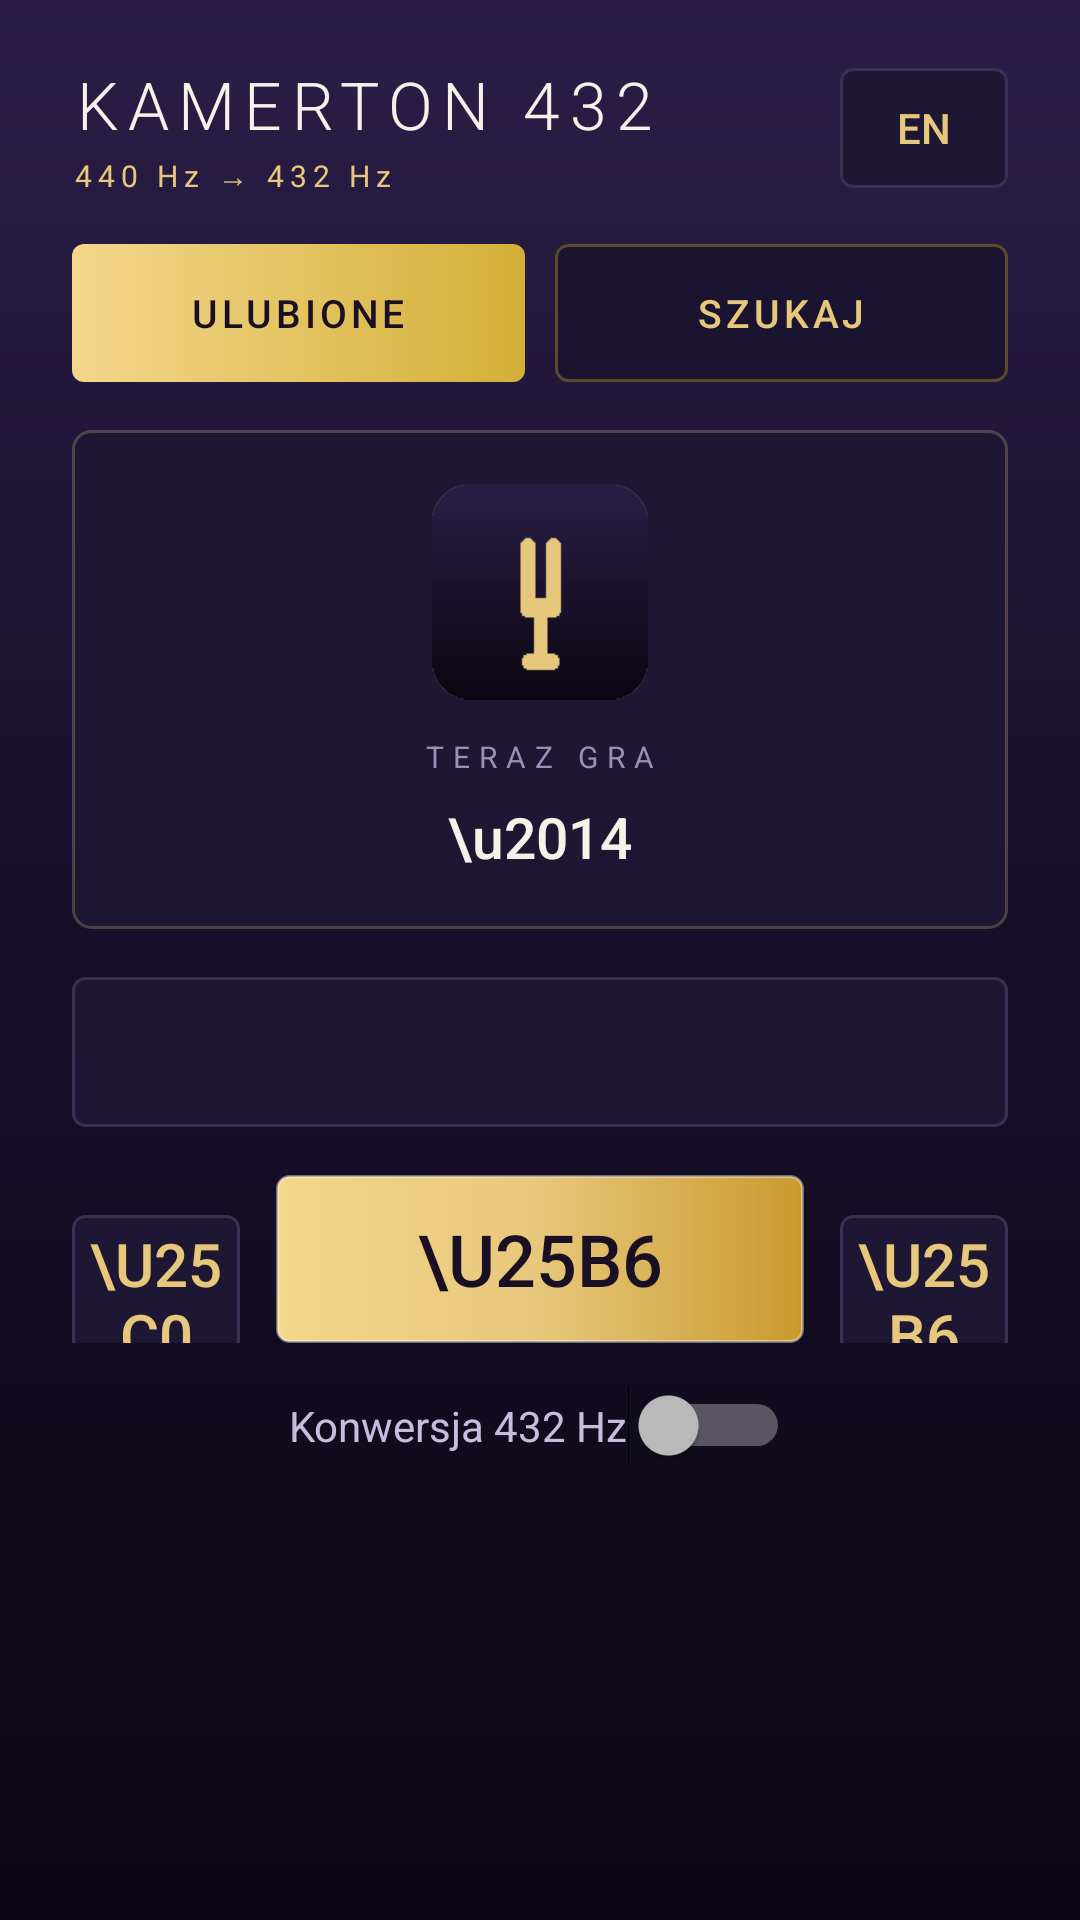

This screen was rendered from an Android layout file. Write that file and the resources it references.
<!-- AndroidManifest.xml: application theme Theme.Tuner432 -->
<!-- res/layout/activity_main.xml -->
<?xml version="1.0" encoding="utf-8"?>
<LinearLayout xmlns:android="http://schemas.android.com/apk/res/android"
    android:layout_width="match_parent"
    android:layout_height="match_parent"
    android:orientation="vertical"
    android:paddingStart="24dp"
    android:paddingEnd="24dp"
    android:paddingTop="20dp"
    android:paddingBottom="14dp">

    
    <LinearLayout
        android:layout_width="match_parent"
        android:layout_height="wrap_content"
        android:orientation="horizontal"
        android:gravity="center_vertical"
        android:layout_marginBottom="16dp">

        <LinearLayout
            android:layout_width="0dp"
            android:layout_height="wrap_content"
            android:layout_weight="1"
            android:orientation="vertical">

            <TextView
                android:layout_width="wrap_content"
                android:layout_height="wrap_content"
                android:text="KAMERTON 432"
                android:textColor="#F7F2E7"
                android:textSize="22sp"
                android:fontFamily="sans-serif-light"
                android:letterSpacing="0.14" />

            <TextView
                android:layout_width="wrap_content"
                android:layout_height="wrap_content"
                android:text="@string/subtitle"
                android:textColor="#E7C77B"
                android:textSize="10sp"
                android:letterSpacing="0.2"
                android:layout_marginTop="2dp" />
        </LinearLayout>

        <Button
            android:id="@+id/langButton"
            android:layout_width="wrap_content"
            android:layout_height="40dp"
            android:minWidth="56dp"
            android:text="EN"
            android:textColor="#E7C77B"
            android:textSize="14sp"
            android:background="@drawable/field_bg"
            android:stateListAnimator="@null"
            android:paddingStart="14dp"
            android:paddingEnd="14dp" />
    </LinearLayout>

    
    <LinearLayout
        android:layout_width="match_parent"
        android:layout_height="wrap_content"
        android:orientation="horizontal"
        android:layout_marginBottom="16dp">

        <Button
            android:id="@+id/modeFavorites"
            android:layout_width="0dp"
            android:layout_height="46dp"
            android:layout_weight="1"
            android:text="@string/tab_favorites"
            android:textColor="#1A1024"
            android:textSize="13sp"
            android:letterSpacing="0.1"
            android:background="@drawable/pill_active"
            android:stateListAnimator="@null"
            android:layout_marginEnd="10dp" />

        <Button
            android:id="@+id/modeSearch"
            android:layout_width="0dp"
            android:layout_height="46dp"
            android:layout_weight="1"
            android:text="@string/tab_search"
            android:textColor="#E7C77B"
            android:textSize="13sp"
            android:letterSpacing="0.1"
            android:background="@drawable/pill_inactive"
            android:stateListAnimator="@null" />
    </LinearLayout>

    
    <LinearLayout
        android:id="@+id/favoritesSection"
        android:layout_width="match_parent"
        android:layout_height="0dp"
        android:layout_weight="1"
        android:orientation="vertical"
        android:gravity="center_horizontal">

        <LinearLayout
            android:layout_width="match_parent"
            android:layout_height="wrap_content"
            android:orientation="vertical"
            android:gravity="center"
            android:background="@drawable/card_bg"
            android:padding="18dp"
            android:layout_marginBottom="16dp">

            <ImageView
                android:id="@+id/nowArt"
                android:layout_width="72dp"
                android:layout_height="72dp"
                android:scaleType="centerCrop"
                android:background="@drawable/art_bg"
                android:src="@mipmap/ic_launcher"
                android:layout_marginBottom="12dp" />

            <TextView
                android:layout_width="wrap_content"
                android:layout_height="wrap_content"
                android:text="@string/now_playing"
                android:textColor="#9A8FB8"
                android:textSize="10sp"
                android:letterSpacing="0.3"
                android:layout_marginBottom="7dp" />

            <TextView
                android:id="@+id/nowPlaying"
                android:layout_width="match_parent"
                android:layout_height="wrap_content"
                android:text="\u2014"
                android:textColor="#F7F2E7"
                android:textSize="19sp"
                android:fontFamily="sans-serif-medium"
                android:gravity="center"
                android:maxLines="2"
                android:ellipsize="end" />

            <TextView
                android:id="@+id/nowStation"
                android:layout_width="match_parent"
                android:layout_height="wrap_content"
                android:textColor="#E7C77B"
                android:textSize="12sp"
                android:gravity="center"
                android:maxLines="1"
                android:ellipsize="end"
                android:layout_marginTop="5dp"
                android:visibility="gone" />
        </LinearLayout>

        <Spinner
            android:id="@+id/stationSpinner"
            android:layout_width="match_parent"
            android:layout_height="50dp"
            android:background="@drawable/field_bg"
            android:popupBackground="@android:color/white"
            android:layout_marginBottom="16dp" />

        <LinearLayout
            android:layout_width="match_parent"
            android:layout_height="wrap_content"
            android:orientation="horizontal"
            android:layout_marginBottom="14dp">

            <Button
                android:id="@+id/prevButton"
                android:layout_width="56dp"
                android:layout_height="56dp"
                android:text="\u25C0"
                android:textColor="#E7C77B"
                android:textSize="20sp"
                android:background="@drawable/field_bg"
                android:stateListAnimator="@null" />

            <Button
                android:id="@+id/playButton"
                android:layout_width="0dp"
                android:layout_height="56dp"
                android:layout_weight="1"
                android:text="\u25B6"
                android:textColor="#1A1024"
                android:textSize="24sp"
                android:background="@drawable/btn_play"
                android:stateListAnimator="@null"
                android:elevation="8dp"
                android:layout_marginStart="12dp"
                android:layout_marginEnd="12dp" />

            <Button
                android:id="@+id/nextButton"
                android:layout_width="56dp"
                android:layout_height="56dp"
                android:text="\u25B6"
                android:textColor="#E7C77B"
                android:textSize="20sp"
                android:background="@drawable/field_bg"
                android:stateListAnimator="@null" />
        </LinearLayout>

        <Switch
            android:id="@+id/switch432"
            android:layout_width="wrap_content"
            android:layout_height="wrap_content"
            android:text="@string/convert_432"
            android:textColor="#C7BEDD"
            android:textSize="14sp"
            android:layout_marginBottom="10dp" />

        <TextView
            android:id="@+id/status"
            android:layout_width="wrap_content"
            android:layout_height="wrap_content"
            android:textColor="#9A8FB8"
            android:textSize="12sp"
            android:gravity="center" />
    </LinearLayout>

    
    <LinearLayout
        android:id="@+id/searchSection"
        android:layout_width="match_parent"
        android:layout_height="0dp"
        android:layout_weight="1"
        android:orientation="vertical"
        android:visibility="gone">

        <LinearLayout
            android:layout_width="match_parent"
            android:layout_height="wrap_content"
            android:orientation="horizontal"
            android:layout_marginBottom="12dp">

            <EditText
                android:id="@+id/searchInput"
                android:layout_width="0dp"
                android:layout_height="50dp"
                android:layout_weight="1"
                android:hint="@string/search_hint"
                android:textColor="#F7F2E7"
                android:textColorHint="#9A8FB8"
                android:textSize="15sp"
                android:background="@drawable/field_bg"
                android:paddingStart="14dp"
                android:paddingEnd="14dp"
                android:inputType="text"
                android:imeOptions="actionSearch"
                android:maxLines="1"
                android:layout_marginEnd="10dp" />

            <Button
                android:id="@+id/searchButton"
                android:layout_width="wrap_content"
                android:layout_height="50dp"
                android:text="@string/search_button"
                android:textColor="#1A1024"
                android:textAllCaps="false"
                android:textSize="14sp"
                android:background="@drawable/pill_active"
                android:stateListAnimator="@null"
                android:paddingStart="18dp"
                android:paddingEnd="18dp" />
        </LinearLayout>

        <TextView
            android:id="@+id/searchStatus"
            android:layout_width="match_parent"
            android:layout_height="wrap_content"
            android:text="@string/status_search"
            android:textColor="#9A8FB8"
            android:textSize="12sp"
            android:layout_marginBottom="8dp" />

        <ListView
            android:id="@+id/resultsList"
            android:layout_width="match_parent"
            android:layout_height="0dp"
            android:layout_weight="1"
            android:divider="#2A2240"
            android:dividerHeight="1dp"
            android:cacheColorHint="@android:color/transparent" />

        <TextView
            android:id="@+id/addToDb"
            android:layout_width="match_parent"
            android:layout_height="wrap_content"
            android:text="@string/add_to_db"
            android:textColor="#E7C77B"
            android:textSize="12sp"
            android:gravity="center"
            android:paddingTop="12dp"
            android:paddingBottom="6dp"
            android:background="?android:attr/selectableItemBackground" />
    </LinearLayout>

</LinearLayout>
<!-- resources referenced by this layout -->
<resources>
  <!-- drawable art_bg (drawable) -->
  <?xml version="1.0" encoding="utf-8"?>
  <shape xmlns:android="http://schemas.android.com/apk/res/android" android:shape="rectangle">
      <corners android:radius="12dp" />
      <solid android:color="#2A2240" />
      <stroke android:width="1dp" android:color="#40E7C77B" />
  </shape>
  <!-- drawable btn_play (drawable) -->
  <?xml version="1.0" encoding="utf-8"?>
  <shape xmlns:android="http://schemas.android.com/apk/res/android" android:shape="rectangle">
      <corners android:radius="4dp" />
      <gradient android:type="linear" android:angle="0"
          android:startColor="#F4D78C" android:centerColor="#E7C77B" android:endColor="#C99A2E" />
      <stroke android:width="1dp" android:color="#66FFFFFF" />
  </shape>
  <!-- drawable card_bg (drawable) -->
  <?xml version="1.0" encoding="utf-8"?>
  <shape xmlns:android="http://schemas.android.com/apk/res/android" android:shape="rectangle">
      <corners android:radius="6dp" />
      <solid android:color="#1E1733" />
      <stroke android:width="1dp" android:color="#40E7C77B" />
  </shape>
  <!-- drawable field_bg (drawable) -->
  <?xml version="1.0" encoding="utf-8"?>
  <shape xmlns:android="http://schemas.android.com/apk/res/android" android:shape="rectangle">
      <corners android:radius="4dp" />
      <solid android:color="#1E1733" />
      <stroke android:width="1dp" android:color="#3A2F55" />
  </shape>
  <!-- drawable pill_active (drawable) -->
  <?xml version="1.0" encoding="utf-8"?>
  <shape xmlns:android="http://schemas.android.com/apk/res/android" android:shape="rectangle">
      <corners android:radius="4dp" />
      <gradient android:angle="0" android:startColor="#F4D78C" android:endColor="#D4AF37" />
  </shape>
  <!-- drawable pill_inactive (drawable) -->
  <?xml version="1.0" encoding="utf-8"?>
  <shape xmlns:android="http://schemas.android.com/apk/res/android" android:shape="rectangle">
      <corners android:radius="4dp" />
      <solid android:color="#1A1430" />
      <stroke android:width="1dp" android:color="#5A4A2E" />
  </shape>
  <!-- mipmap ic_launcher: png bitmap (mipmap-hdpi, 673 bytes) -->
  <string name="add_to_db">Nie ma Twojej stacji? Dodaj ją do bazy radio-browser.info →</string>
  <string name="convert_432">Konwersja 432 Hz</string>
  <string name="now_playing">TERAZ GRA</string>
  <string name="search_button">Szukaj</string>
  <string name="search_hint">Wpisz nazw\u0119 stacji (ca\u0142y \u015Bwiat)\u2026</string>
  <string name="status_search">Wpisz s\u0142owa kluczowe i naci\u015Bnij Szukaj</string>
  <string name="subtitle">440 Hz \u2192 432 Hz</string>
  <string name="tab_favorites">ULUBIONE</string>
  <string name="tab_search">SZUKAJ</string>
  <style name="Theme.Tuner432" parent="Theme.AppCompat.NoActionBar">
          <item name="android:windowBackground">@drawable/bg_window</item>
          <item name="android:statusBarColor">#0B0712</item>
          <item name="android:navigationBarColor">#0B0712</item>
          <item name="colorAccent">#E7C77B</item>
      </style>
  <!-- drawable bg_window (drawable) -->
  <?xml version="1.0" encoding="utf-8"?>
  <shape xmlns:android="http://schemas.android.com/apk/res/android" android:shape="rectangle">
      <gradient
          android:type="linear"
          android:angle="270"
          android:startColor="#2A1E47"
          android:centerColor="#170F2A"
          android:endColor="#0B0712" />
  </shape>
</resources>
